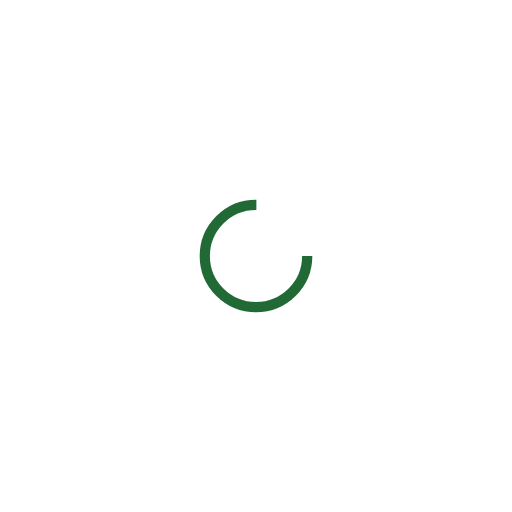
t = 0.00 s
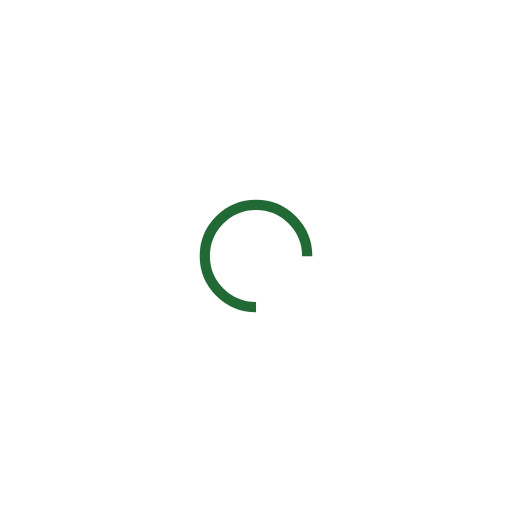
t = 0.26 s
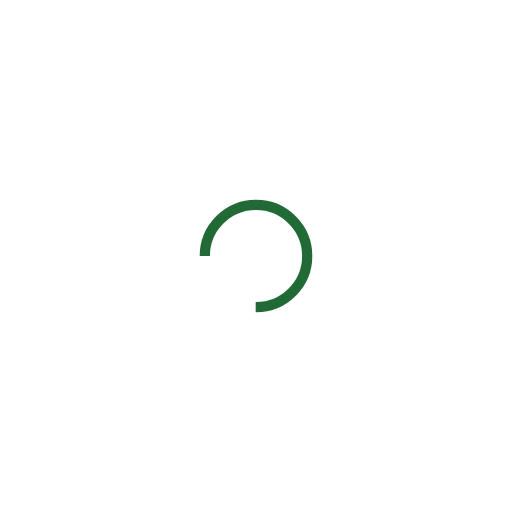
t = 0.51 s
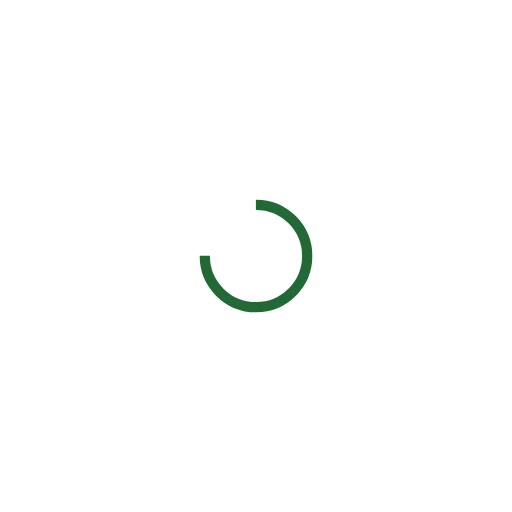
t = 0.77 s

The animated SVG that drew these frames (rendered in a browser with its animation timeline set to each time). Animation: 1 SMIL element (animateTransform=1); one cycle of 1.02 s, repeats indefinitely.

<?xml version="1.0" encoding="utf-8"?>
<svg xmlns="http://www.w3.org/2000/svg" xmlns:xlink="http://www.w3.org/1999/xlink" style="margin: auto; background: none; padding: none; display: block; shape-rendering: auto;" width="300px" height="300px" viewBox="0 0 100 100" preserveAspectRatio="xMidYMid">
<circle cx="50" cy="50" fill="none" stroke="#226A35" stroke-width="2" r="10" stroke-dasharray="47.12388980384689 17.707963267948966">
  <animateTransform attributeName="transform" type="rotate" repeatCount="indefinite" dur="1.0204081632653061s" values="0 50 50;360 50 50" keyTimes="0;1"></animateTransform>
</circle>
<!-- [ldio] generated by https://loading.io/ --></svg>
